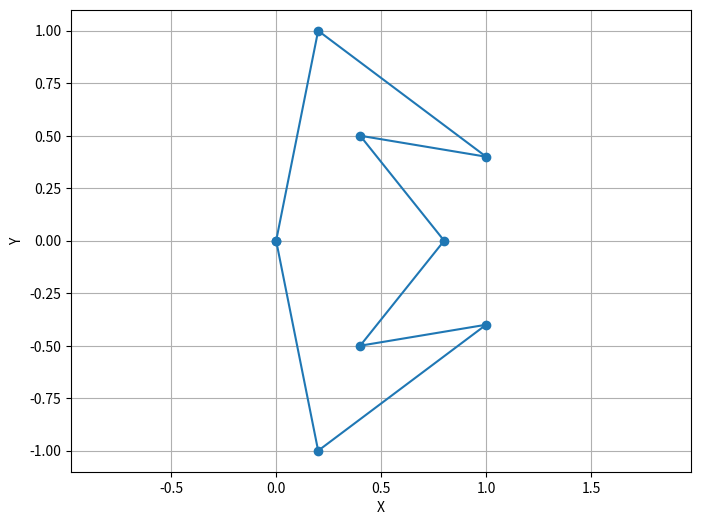

Write the Python code that produced this figure.
import numpy as np
import matplotlib.pyplot as plt

def rotate(figure, angle_degree):
    angle_rad = np.radians(angle_degree)

    rotation_matrix = np.array([[np.cos(angle_rad), -np.sin(angle_rad)], [np.sin(angle_rad), np.cos(angle_rad)]])
    rotated_points = np.dot(figure, rotation_matrix)

    return rotated_points

batman = np.array([[0, 0], [1, 0.2], [0.4, 1], [0.5, 0.4], [0, 0.8], [-0.5, 0.4], [-0.4, 1], [-1, 0.2], [0, 0]])
triangle = np.array([[2, 4], [1, 1], [3, 1], [2, 4]])
rectangle = np.array([[1, 3], [1, 1], [4, 1], [4, 3], [1, 3]])
rotated_batman = rotate(batman, 90)
x = rotated_batman[:, 0]
y = rotated_batman[:, 1]

plt.figure(figsize=(8, 6))
plt.plot(x, y, marker='o', linestyle='-')
plt.xlabel('X')
plt.ylabel('Y')
plt.grid(True)
plt.axis('equal')
plt.show()




